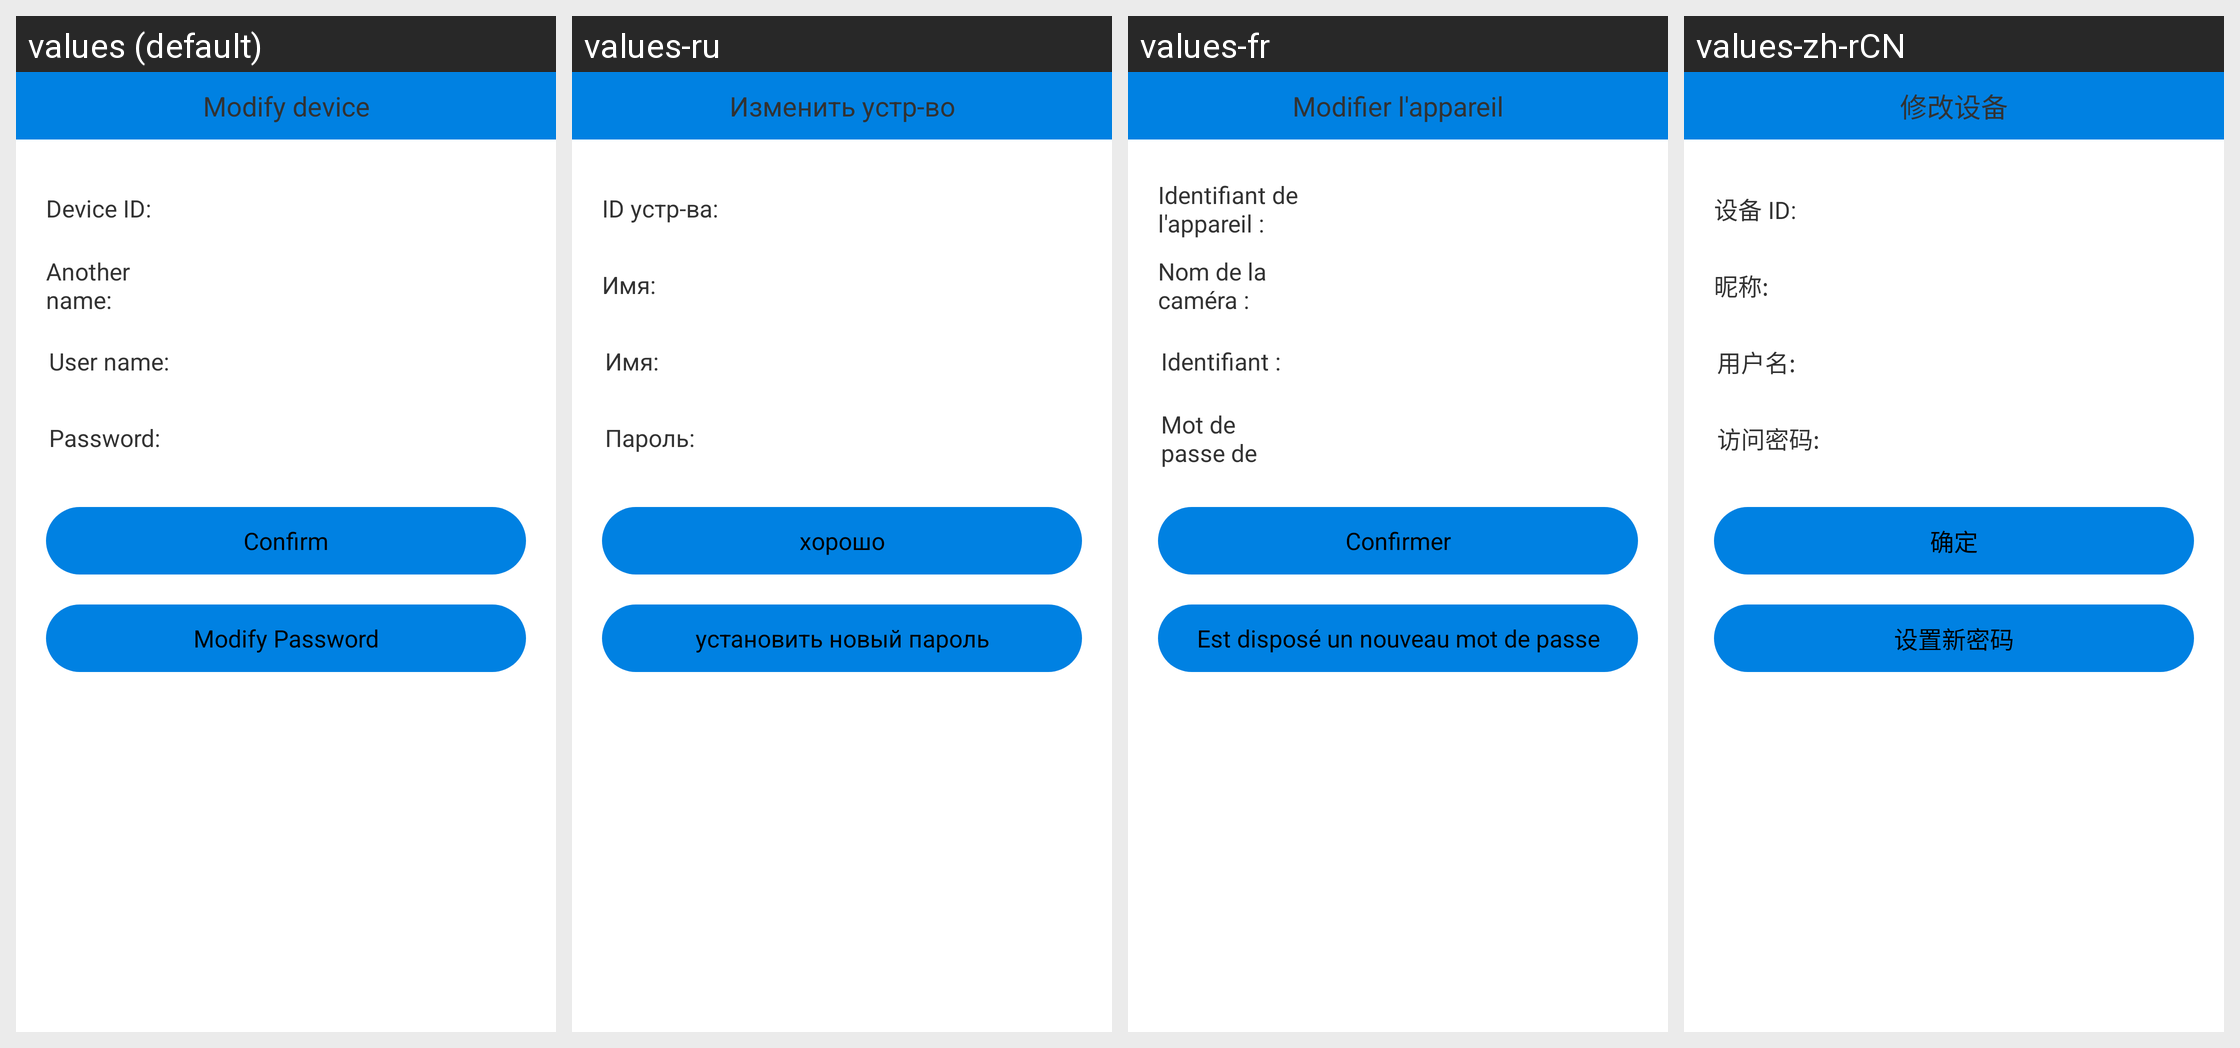

This grid shows one Android layout under several languages. Give, for every string resource on the screen, its name, the default text and each shown locale's text.
Android screen res/layout/activity_nvplayer_device_edit.xml rendered under 4 locales, left to right: values (default), values-ru, values-fr, values-zh-rCN. Device: Nexus 5 (rendered at 1080×1920; each locale shown at half size, 540×960, under a caption strip naming it); theme AppTheme.
Other locales in the repository, not shown: values-zh-rTW.
Strings drawn on this screen, with the default value and each locale's value (text and hints the layout hard-codes, and strings that could not be matched under every locale, appear in the picture but are not listed):

title_Edit_device
  values: Modify device
  values-ru: Изменить устр-во
  values-fr: Modifier l'appareil
  values-zh-rCN: 修改设备

strIDNumber
  values: Device ID:
  values-ru: ID устр-ва:
  values-fr: Identifiant de l'appareil :
  values-zh-rCN: 设备 ID:

anotherName
  values: Another name:
  values-ru: Имя:
  values-fr: Nom de la caméra :
  values-zh-rCN: 昵称:

username
  values: User name:
  values-ru: Имя:
  values-fr: Identifiant :
  values-zh-rCN: 用户名:

visitPassword
  values: Password:
  values-ru: Пароль:
  values-fr: Mot de passe de visite :
  values-zh-rCN: 访问密码:

alert_btn_OK
  values: Confirm
  values-ru: хорошо
  values-fr: Confirmer
  values-zh-rCN: 确定

str_modify_device_info
  values: Modify Password
  values-ru: установить новый пароль
  values-fr: Est disposé un nouveau mot de passe
  values-zh-rCN: 设置新密码
